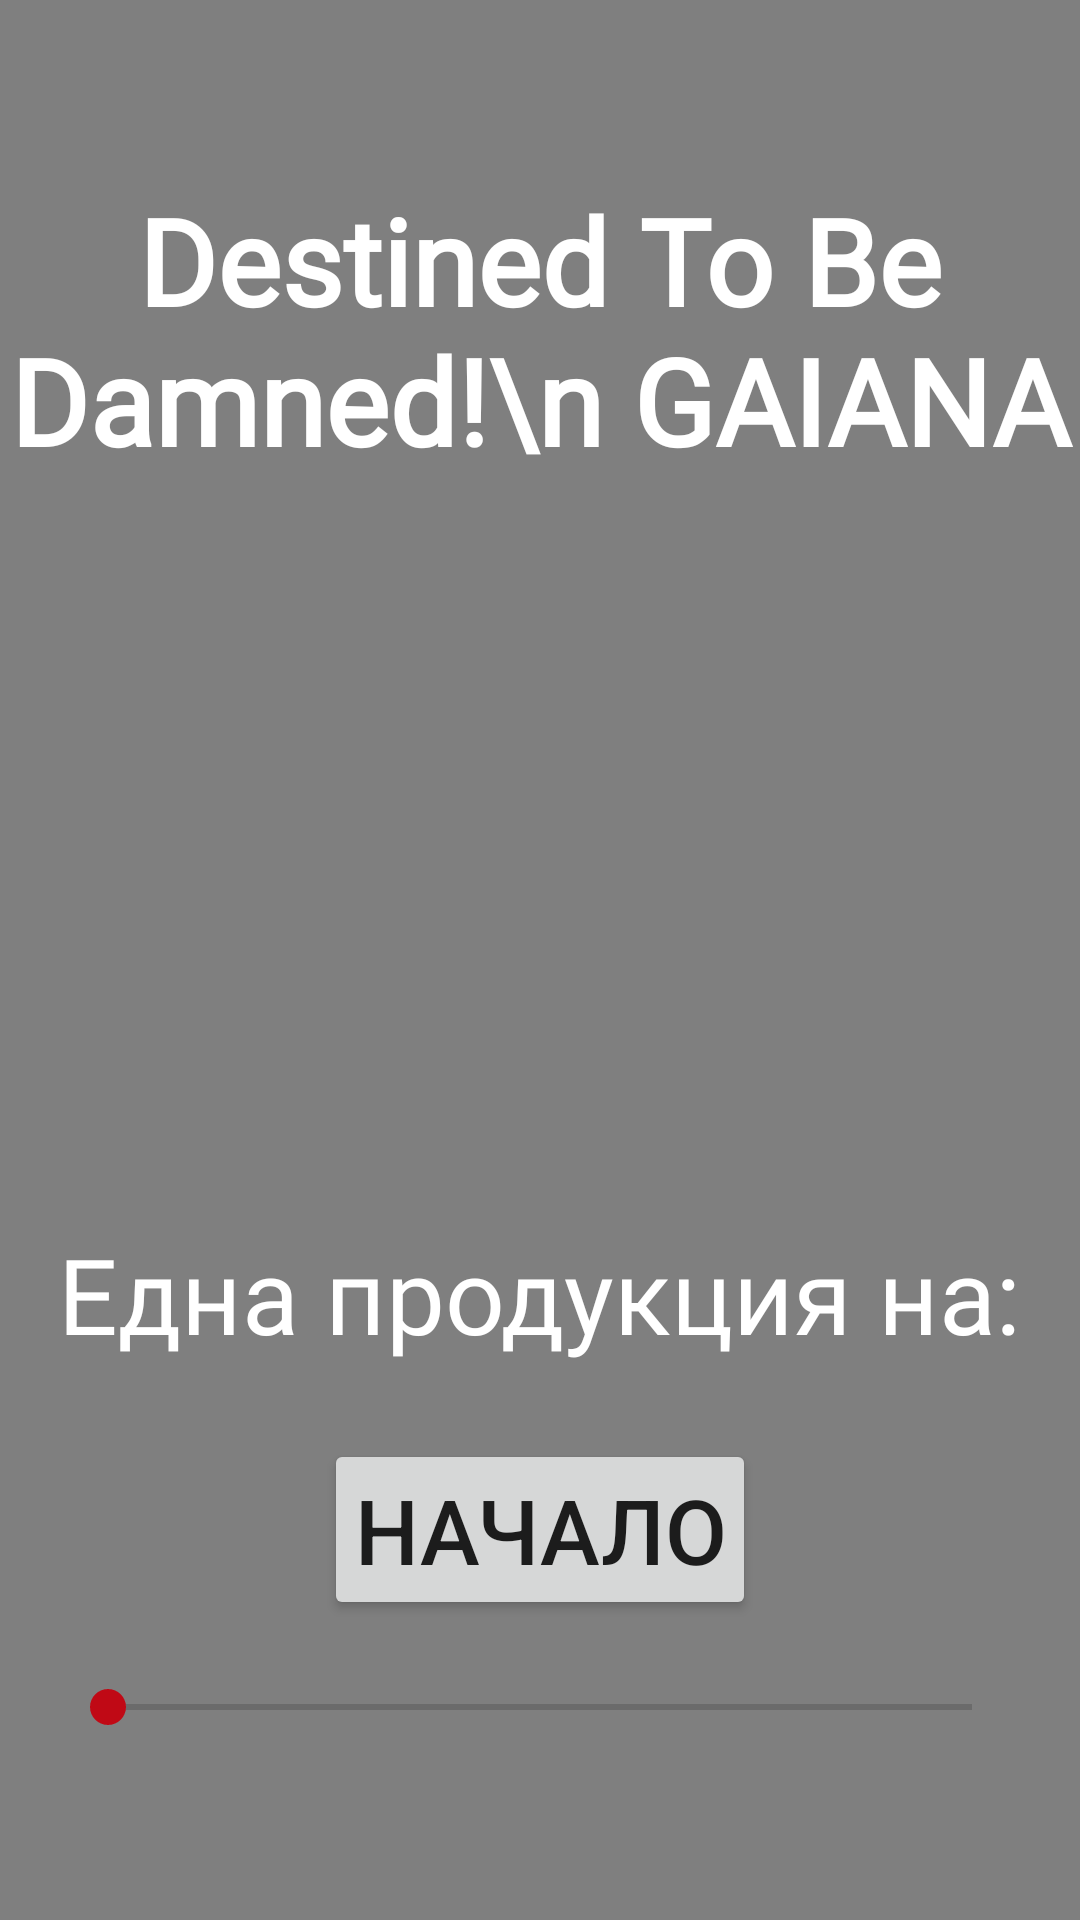

Reconstruct the res/layout file that produces this screen, plus the resources it refers to.
<!-- AndroidManifest.xml: application theme Theme.Game -->
<!-- res/layout/activity_main.xml -->
<?xml version="1.0" encoding="utf-8"?>
<androidx.constraintlayout.widget.ConstraintLayout xmlns:android="http://schemas.android.com/apk/res/android"
    xmlns:app="http://schemas.android.com/apk/res-auto"
    xmlns:tools="http://schemas.android.com/tools"
    android:layout_width="match_parent"
    android:layout_height="match_parent"
    android:background="@color/black"
    android:keepScreenOn="true"
    tools:context=".MainActivity">


    <VideoView
        android:id="@+id/vvBackground"
        android:layout_width="match_parent"
        android:layout_height="match_parent" />


    <Button
        android:id="@+id/btnA0"
        android:layout_width="wrap_content"
        android:layout_height="wrap_content"
        android:layout_marginBottom="100dp"
        android:padding="10dp"
        android:text="НАЧАЛО"
        android:textSize="30sp"
        app:layout_constraintBottom_toBottomOf="@+id/vvBackground"
        app:layout_constraintEnd_toEndOf="parent"
        app:layout_constraintHorizontal_bias="0.5"
        app:layout_constraintStart_toStartOf="parent" />

    <TextView
        android:layout_width="wrap_content"
        android:layout_height="wrap_content"
        android:fontFamily="@font/amatica_sc_bold"
        android:paddingTop="60dp"
        android:text="Destined To Be Damned!\n GAIANA"
        android:textAlignment="center"
        android:textColor="@color/white"
        android:textSize="40sp"
        android:textStyle="bold"
        app:layout_constraintEnd_toEndOf="parent"
        app:layout_constraintHorizontal_bias="0.5"
        app:layout_constraintStart_toStartOf="parent"
        app:layout_constraintTop_toTopOf="parent" />

    <TextView
        android:id="@+id/tvAuthors"
        android:layout_width="wrap_content"
        android:layout_height="wrap_content"
        android:layout_marginBottom="25dp"
        android:fontFamily="@font/amaticsc"
        android:text="Една продукция на:"
        android:textColor="@color/white"
        android:textSize="35sp"
        app:layout_constraintBottom_toTopOf="@+id/btnA0"
        app:layout_constraintEnd_toEndOf="parent"
        app:layout_constraintHorizontal_bias="0.5"
        app:layout_constraintStart_toStartOf="parent" />

    <SeekBar
        android:id="@+id/sbSeek"
        android:layout_width="match_parent"
        android:layout_height="wrap_content"
        android:layout_marginTop="20dp"
        android:layout_marginStart="20dp"
        android:layout_marginEnd="20dp"
        app:layout_constraintEnd_toEndOf="parent"
        app:layout_constraintHorizontal_bias="1.0"
        app:layout_constraintStart_toStartOf="parent"
        app:layout_constraintTop_toBottomOf="@+id/btnA0" />


</androidx.constraintlayout.widget.ConstraintLayout>
<!-- resources referenced by this layout -->
<resources>
  <color name="black">#FF000000</color>
  <color name="white">#FFFFFFFF</color>
  <style name="Theme.Game" parent="Theme.MaterialComponents.DayNight.NoActionBar">
          
          <item name="colorPrimary">@color/red</item>
          <item name="colorPrimaryVariant">@color/red</item>
          <item name="colorOnPrimary">@color/white</item>
          
          <item name="colorSecondary">@color/teal_200</item>
          <item name="colorSecondaryVariant">@color/teal_700</item>
          <item name="colorOnSecondary">@color/black</item>
          
          <item name="android:statusBarColor" tools:targetApi="l">?attr/colorPrimaryVariant</item>
          
      </style>
  <color name="red">#750404</color>
  <color name="teal_200">#C00915</color>
  <color name="teal_700">#FF018786</color>
</resources>
